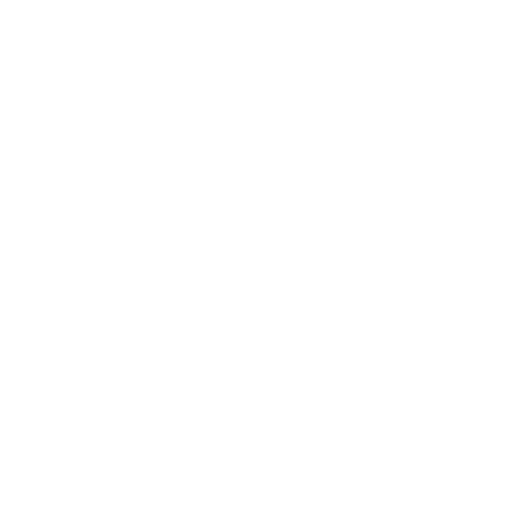
t = 0.00 s
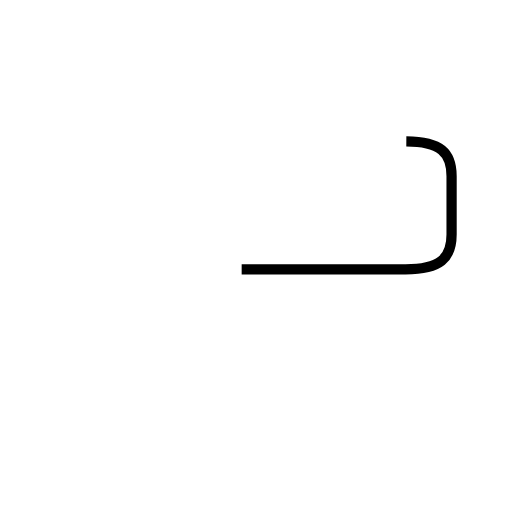
t = 1.04 s
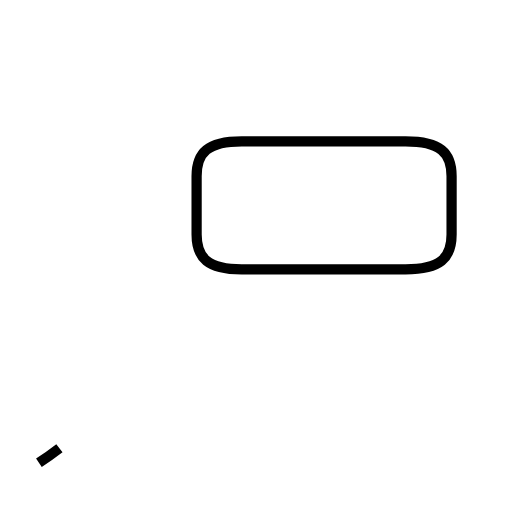
t = 2.15 s
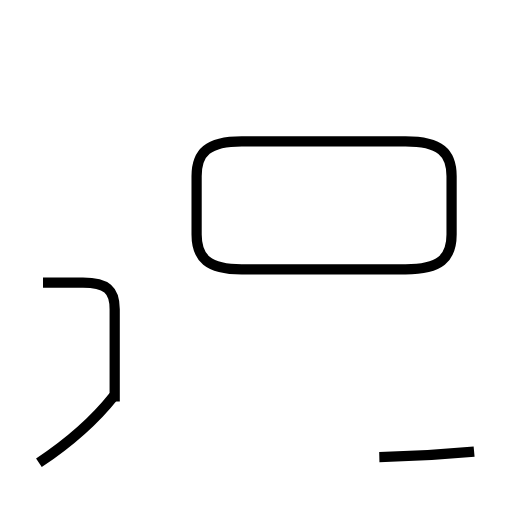
t = 3.18 s
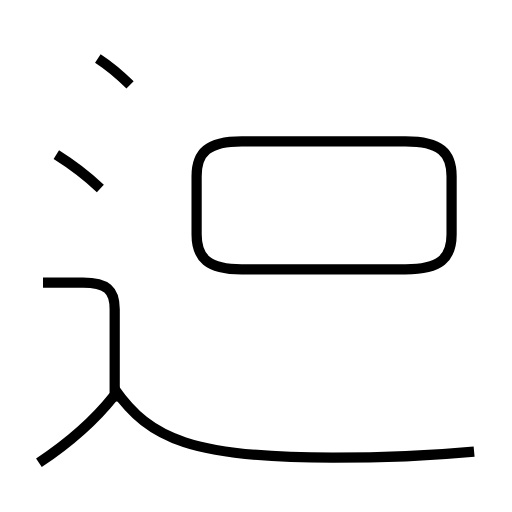
t = 4.30 s
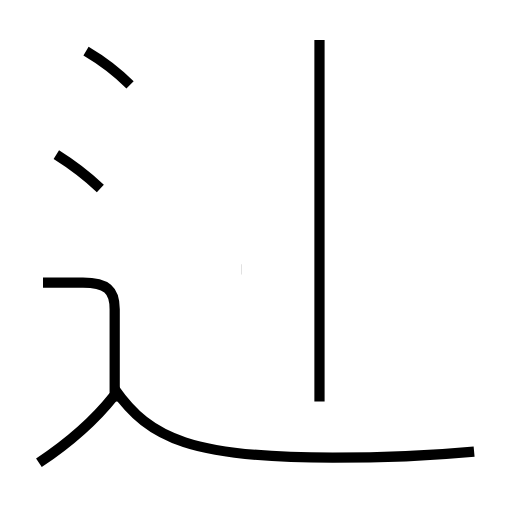
t = 5.40 s

The animated SVG that drew these frames (rendered in a browser with its animation timeline set to each time). Animation: 7 SMIL elements (animate=7); one cycle of 5.40 s.

<?xml version='1.0' encoding='utf-8'?>
<svg viewBox="0.0 -6.0 50.0 50.0" version="1.1" xmlns="http://www.w3.org/2000/svg"><rect x="-1000" y="-1000" width="2000" height="2000" stroke="white" fill="white" /><g style="fill:none;stroke:#000000;stroke-width:1"><path d="M 23.6 -17.7 L 39.6 -17.7 C 43.0 -17.7 44.1 -18.8 44.1 -21.1 L 44.1 -26.8 C 44.1 -29.1 43.0 -30.2 39.6 -30.2 L 23.6 -30.2 C 20.3 -30.2 19.2 -29.1 19.2 -26.8 L 19.2 -21.1 C 19.2 -18.8 20.3 -17.7 23.6 -17.7 Z " transform="translate(0.0 38.0)" stroke-dasharray="69.33935936033905" stroke-dashoffset="69.33935936033905"><animate attributeName="stroke-dashoffset" from="69.33935936033905" to="0" dur="2.080180780810171s" begin="0s; anim_end.end" fill="freeze" id="anim0" /></path><path d="M 3.8 1.2 C 6.5 -0.6 9.2 -2.9 11.1 -5.3 " transform="translate(0.0 38.0)" stroke-dasharray="9.81208517901114" stroke-dashoffset="9.81208517901114"><animate attributeName="stroke-dashoffset" from="9.81208517901114" to="0" dur="0.2943625553703342s" begin="anim0.end" fill="freeze" id="anim1" /></path><path d="M 11.2 -4.8 L 11.2 -13.8 C 11.2 -15.7 10.4 -16.4 8.1 -16.4 L 4.2 -16.4 " transform="translate(0.0 38.0)" stroke-dasharray="17.62979625208267" stroke-dashoffset="17.62979625208267"><animate attributeName="stroke-dashoffset" from="17.62979625208267" to="0" dur="0.5288938875624801s" begin="anim1.end" fill="freeze" id="anim2" /></path><path d="M 46.3 0.1 C 42.0 0.5 38.0 0.7 32.5 0.7 C 18.9 0.7 14.6 -1.1 11.2 -6.0 " transform="translate(0.0 38.0)" stroke-dasharray="37.17202081384002" stroke-dashoffset="37.17202081384002"><animate attributeName="stroke-dashoffset" from="37.17202081384002" to="0" dur="1.1151606244152006s" begin="anim2.end" fill="freeze" id="anim3" /></path><path d="M 9.8 -25.6 C 8.2 -27.1 7.1 -27.9 5.5 -28.9 " transform="translate(0.0 38.0)" stroke-dasharray="5.430744269025637" stroke-dashoffset="5.430744269025637"><animate attributeName="stroke-dashoffset" from="5.430744269025637" to="0" dur="0.16292232807076912s" begin="anim3.end" fill="freeze" id="anim4" /></path><path d="M 12.7 -35.7 C 11.2 -37.2 10.1 -38.0 8.4 -39.0 " transform="translate(0.0 38.0)" stroke-dasharray="5.438071549207556" stroke-dashoffset="5.438071549207556"><animate attributeName="stroke-dashoffset" from="5.438071549207556" to="0" dur="0.16314214647622666s" begin="anim4.end" fill="freeze" id="anim5" /></path><path d="M 31.2 -4.8 L 31.2 -40.1" transform="translate(0.0 38.0)" stroke-dasharray="35.300000000000004" stroke-dashoffset="35.300000000000004"><animate attributeName="stroke-dashoffset" from="35.300000000000004" to="0" dur="1.0590000000000002s" begin="anim5.end" fill="freeze" id="anim_end" /></path></g></svg>
